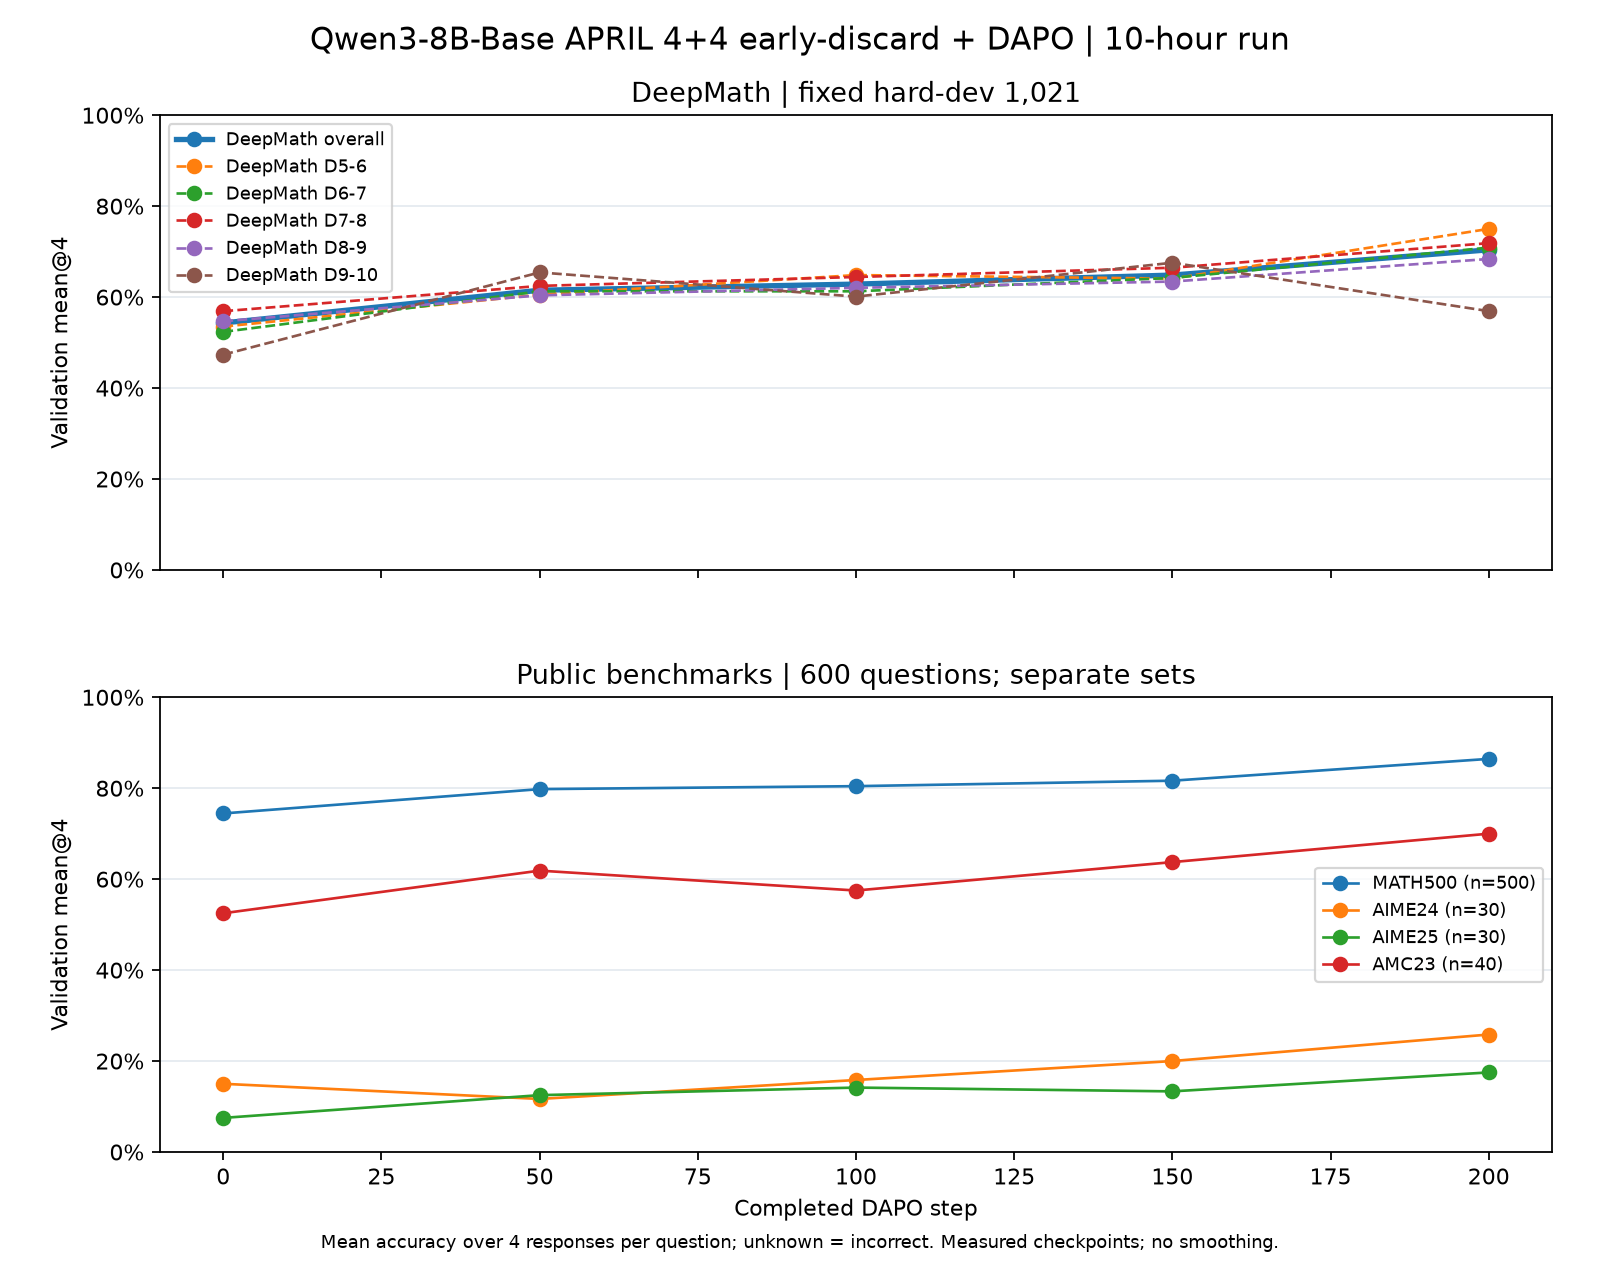

The file beside this chart, header and first rows:
step, series, series_label, questions, responses, accuracy, accuracy_percent, metric, source, response_level_coverage_audited_by_publi…
0, DeepMath_hard_dev, DeepMath hard-dev, 1021, 4084, 0.5431, 54.31, mean@4, question_count_weighted_cohort_means, False
0, deepmath_D5_6, DeepMath D5-6, 128, 512, 0.5352, 53.52, mean@4, trainer_recorded_cohort_mean, False
0, deepmath_D6_7, DeepMath D6-7, 255, 1020, 0.5235, 52.35, mean@4, trainer_recorded_cohort_mean, False
0, deepmath_D7_8, DeepMath D7-8, 319, 1276, 0.569, 56.9, mean@4, trainer_recorded_cohort_mean, False
0, deepmath_D8_9, DeepMath D8-9, 272, 1088, 0.5469, 54.69, mean@4, trainer_recorded_cohort_mean, False
0, deepmath_D9_10, DeepMath D9-10, 47, 188, 0.4734, 47.34, mean@4, trainer_recorded_cohort_mean, False
0, aime24, AIME24, 30, 120, 0.15, 15.0, mean@4, trainer_recorded_cohort_mean, False
0, aime25, AIME25, 30, 120, 0.075, 7.5, mean@4, trainer_recorded_cohort_mean, False
0, amc23, AMC23, 40, 160, 0.525, 52.5, mean@4, trainer_recorded_cohort_mean, False
0, math500, MATH500, 500, 2000, 0.7445, 74.45, mean@4, trainer_recorded_cohort_mean, False
50, DeepMath_hard_dev, DeepMath hard-dev, 1021, 4084, 0.6151, 61.51, mean@4, question_count_weighted_cohort_means, False
50, deepmath_D5_6, DeepMath D5-6, 128, 512, 0.6055, 60.55, mean@4, trainer_recorded_cohort_mean, False
50, deepmath_D6_7, DeepMath D6-7, 255, 1020, 0.6127, 61.27, mean@4, trainer_recorded_cohort_mean, False
50, deepmath_D7_8, DeepMath D7-8, 319, 1276, 0.6246, 62.46, mean@4, trainer_recorded_cohort_mean, False
50, deepmath_D8_9, DeepMath D8-9, 272, 1088, 0.6039, 60.39, mean@4, trainer_recorded_cohort_mean, False
50, deepmath_D9_10, DeepMath D9-10, 47, 188, 0.6543, 65.43, mean@4, trainer_recorded_cohort_mean, False
50, aime24, AIME24, 30, 120, 0.1167, 11.67, mean@4, trainer_recorded_cohort_mean, False
50, aime25, AIME25, 30, 120, 0.125, 12.5, mean@4, trainer_recorded_cohort_mean, False
50, amc23, AMC23, 40, 160, 0.6188, 61.88, mean@4, trainer_recorded_cohort_mean, False
50, math500, MATH500, 500, 2000, 0.798, 79.8, mean@4, trainer_recorded_cohort_mean, False
100, DeepMath_hard_dev, DeepMath hard-dev, 1021, 4084, 0.6286, 62.86, mean@4, question_count_weighted_cohort_means, False
100, deepmath_D5_6, DeepMath D5-6, 128, 512, 0.6484, 64.84, mean@4, trainer_recorded_cohort_mean, False
100, deepmath_D6_7, DeepMath D6-7, 255, 1020, 0.6127, 61.27, mean@4, trainer_recorded_cohort_mean, False
100, deepmath_D7_8, DeepMath D7-8, 319, 1276, 0.6442, 64.42, mean@4, trainer_recorded_cohort_mean, False
100, deepmath_D8_9, DeepMath D8-9, 272, 1088, 0.6204, 62.04, mean@4, trainer_recorded_cohort_mean, False
100, deepmath_D9_10, DeepMath D9-10, 47, 188, 0.6011, 60.11, mean@4, trainer_recorded_cohort_mean, False
100, aime24, AIME24, 30, 120, 0.1583, 15.83, mean@4, trainer_recorded_cohort_mean, False
100, aime25, AIME25, 30, 120, 0.1417, 14.17, mean@4, trainer_recorded_cohort_mean, False
100, amc23, AMC23, 40, 160, 0.575, 57.5, mean@4, trainer_recorded_cohort_mean, False
100, math500, MATH500, 500, 2000, 0.8045, 80.45, mean@4, trainer_recorded_cohort_mean, False
150, DeepMath_hard_dev, DeepMath hard-dev, 1021, 4084, 0.6484, 64.84, mean@4, question_count_weighted_cohort_means, False
150, deepmath_D5_6, DeepMath D5-6, 128, 512, 0.6406, 64.06, mean@4, trainer_recorded_cohort_mean, False
150, deepmath_D6_7, DeepMath D6-7, 255, 1020, 0.6422, 64.22, mean@4, trainer_recorded_cohort_mean, False
150, deepmath_D7_8, DeepMath D7-8, 319, 1276, 0.6646, 66.46, mean@4, trainer_recorded_cohort_mean, False
150, deepmath_D8_9, DeepMath D8-9, 272, 1088, 0.6342, 63.42, mean@4, trainer_recorded_cohort_mean, False
150, deepmath_D9_10, DeepMath D9-10, 47, 188, 0.6755, 67.55, mean@4, trainer_recorded_cohort_mean, False
150, aime24, AIME24, 30, 120, 0.2, 20.0, mean@4, trainer_recorded_cohort_mean, False
150, aime25, AIME25, 30, 120, 0.1333, 13.33, mean@4, trainer_recorded_cohort_mean, False
150, amc23, AMC23, 40, 160, 0.6375, 63.75, mean@4, trainer_recorded_cohort_mean, False
150, math500, MATH500, 500, 2000, 0.8165, 81.65, mean@4, trainer_recorded_cohort_mean, False
200, DeepMath_hard_dev, DeepMath hard-dev, 1021, 4084, 0.704, 70.4, mean@4, question_count_weighted_cohort_means, False
200, deepmath_D5_6, DeepMath D5-6, 128, 512, 0.75, 75.0, mean@4, trainer_recorded_cohort_mean, False
200, deepmath_D6_7, DeepMath D6-7, 255, 1020, 0.7088, 70.88, mean@4, trainer_recorded_cohort_mean, False
200, deepmath_D7_8, DeepMath D7-8, 319, 1276, 0.7187, 71.87, mean@4, trainer_recorded_cohort_mean, False
200, deepmath_D8_9, DeepMath D8-9, 272, 1088, 0.6838, 68.38, mean@4, trainer_recorded_cohort_mean, False
200, deepmath_D9_10, DeepMath D9-10, 47, 188, 0.5691, 56.91, mean@4, trainer_recorded_cohort_mean, False
200, aime24, AIME24, 30, 120, 0.2583, 25.83, mean@4, trainer_recorded_cohort_mean, False
200, aime25, AIME25, 30, 120, 0.175, 17.5, mean@4, trainer_recorded_cohort_mean, False
200, amc23, AMC23, 40, 160, 0.7, 70.0, mean@4, trainer_recorded_cohort_mean, False
200, math500, MATH500, 500, 2000, 0.8645, 86.45, mean@4, trainer_recorded_cohort_mean, False
